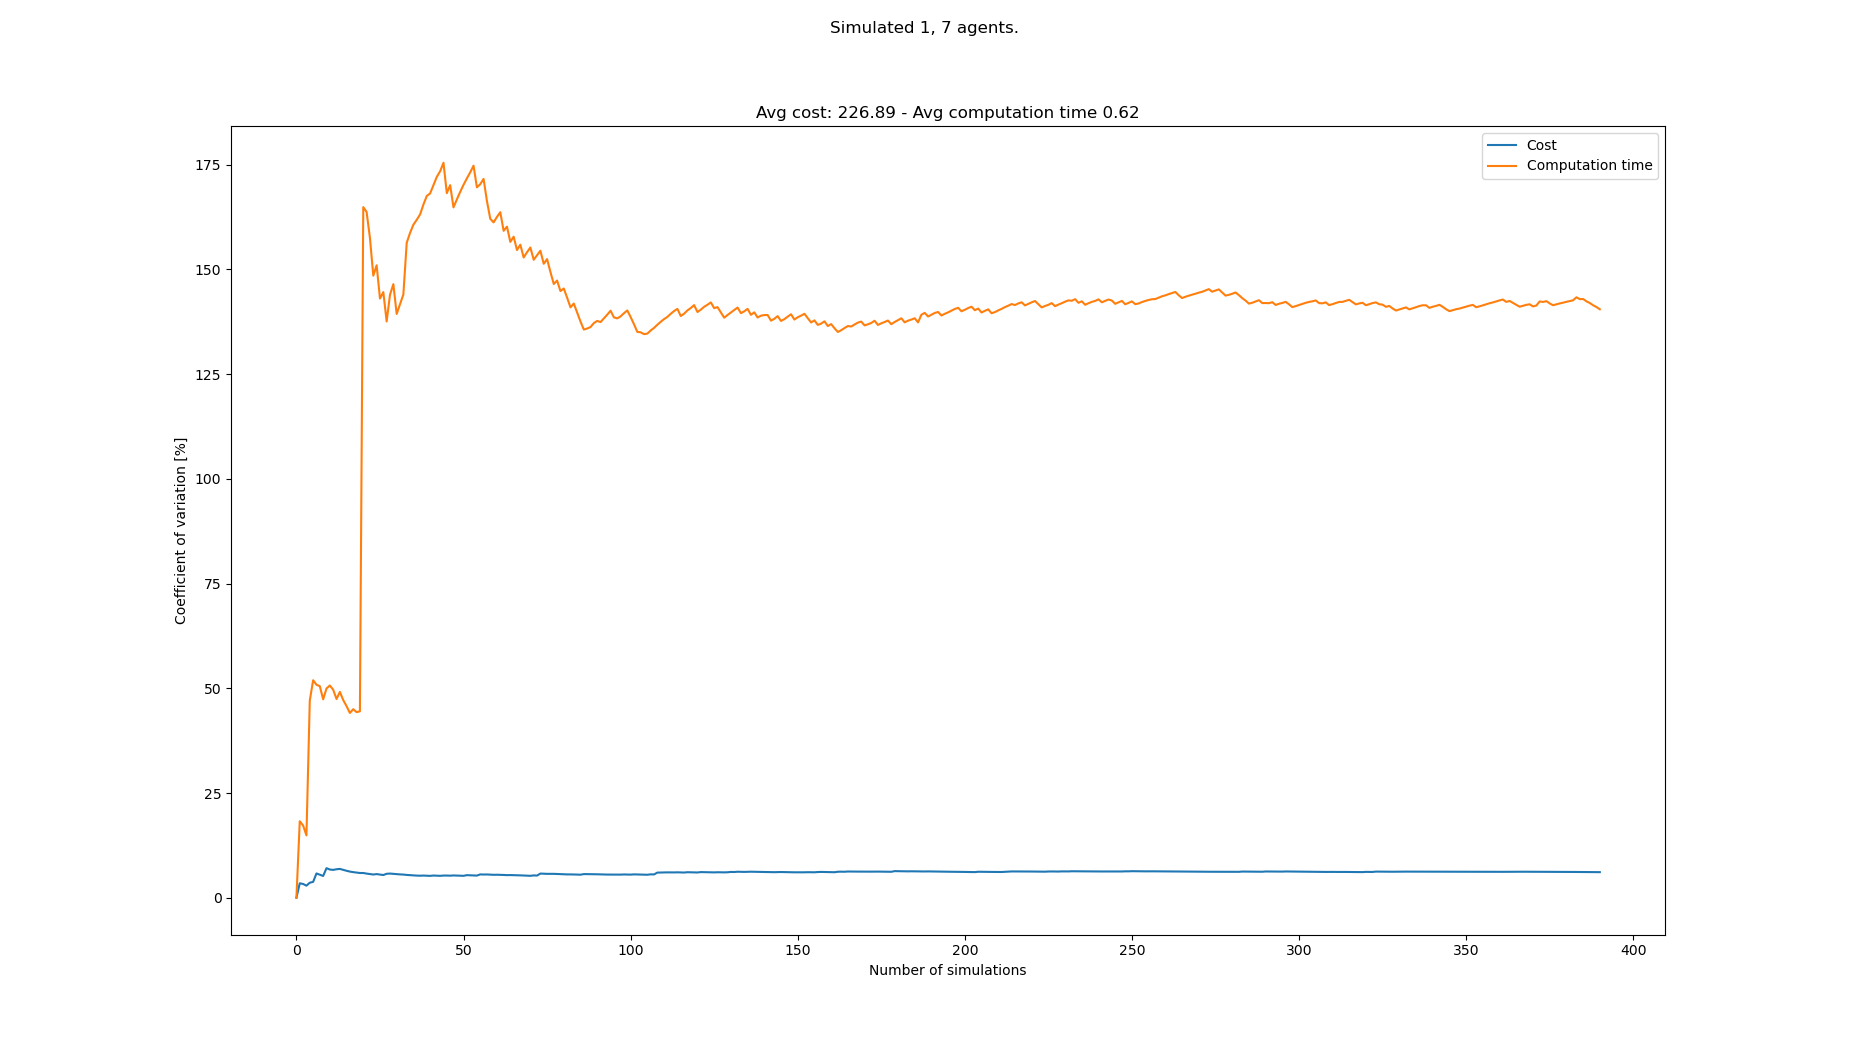

Data behind this chart, as committed beside it:
starts, goals, Cost, Cost_var, Cost_mean, Cost_std, Computation time, Computation time_var, Computation time_mean, Computation time_std
[(2, 0), (2, 20), (8, 20), (7, 21), (7, …, [(1, 21), (5, 1), (1, 1), (7, 0), (1, 0)…, 224, 0.0, 224.0, 0.0, 0.09256, 0.0, 0.09256, 0.0
[(2, 1), (0, 20), (2, 21), (8, 21), (2, …, [(2, 21), (3, 0), (5, 1), (6, 0), (8, 1)…, 240, 3.448, 232.0, 8.0, 0.06398, 18.26, 0.07827, 0.01429
[(4, 1), (7, 20), (7, 21), (5, 21), (8, …, [(6, 21), (7, 0), (3, 0), (2, 1), (1, 0)…, 224, 3.289, 229.3, 7.542, 0.06688, 17.25, 0.07448, 0.01285
[(2, 0), (2, 21), (6, 20), (7, 21), (3, …, [(2, 21), (7, 0), (3, 0), (2, 0), (0, 0)…, 232, 2.884, 230.0, 6.633, 0.07766, 14.89, 0.07527, 0.01121
[(0, 0), (3, 20), (7, 21), (4, 21), (1, …, [(0, 21), (0, 1), (4, 1), (0, 0), (4, 0)…, 216, 3.591, 227.2, 8.158, 0.1875, 47.08, 0.09772, 0.04601
[(8, 1), (7, 21), (5, 20), (1, 20), (3, …, [(8, 20), (4, 0), (1, 1), (6, 1), (8, 0)…, 216, 3.789, 225.3, 8.537, 0.04577, 51.92, 0.08906, 0.04624
[(6, 0), (7, 20), (0, 21), (5, 21), (4, …, [(1, 20), (6, 1), (7, 0), (0, 0), (3, 0)…, 256, 5.802, 229.7, 13.33, 0.1686, 50.85, 0.1004, 0.05106
[(8, 0), (4, 20), (7, 21), (1, 20), (5, …, [(4, 21), (2, 1), (8, 0), (7, 0), (0, 1)…, 224, 5.506, 229.0, 12.61, 0.07007, 50.51, 0.09663, 0.04881
[(1, 0), (1, 20), (4, 21), (3, 21), (7, …, [(4, 21), (4, 1), (6, 0), (8, 1), (0, 0)…, 232, 5.2, 229.3, 11.93, 0.1417, 47.37, 0.1016, 0.04814
[(5, 0), (6, 20), (4, 20), (4, 21), (0, …, [(4, 20), (7, 0), (2, 1), (1, 0), (0, 1)…, 192, 7.057, 225.6, 15.92, 0.05026, 49.95, 0.0965, 0.0482
[(2, 0), (3, 20), (3, 21), (7, 21), (6, …, [(8, 21), (2, 1), (5, 1), (8, 0), (1, 1)…, 224, 6.736, 225.5, 15.19, 0.05942, 50.66, 0.09312, 0.04718
[(6, 1), (0, 20), (3, 20), (7, 20), (6, …, [(2, 21), (6, 0), (3, 0), (7, 1), (0, 1)…, 240, 6.655, 226.7, 15.08, 0.07433, 49.66, 0.09156, 0.04547
[(7, 0), (0, 20), (3, 21), (4, 21), (7, …, [(5, 20), (7, 1), (3, 1), (0, 1), (2, 1)…, 208, 6.803, 225.2, 15.32, 0.1287, 47.44, 0.09442, 0.04479
[(0, 0), (5, 21), (5, 20), (4, 20), (7, …, [(3, 20), (1, 0), (7, 1), (5, 1), (6, 1)…, 208, 6.883, 224.0, 15.42, 0.04819, 49.14, 0.09111, 0.04477
[(8, 0), (4, 20), (2, 20), (3, 21), (0, …, [(4, 20), (0, 1), (8, 1), (6, 0), (1, 0)…, 224, 6.65, 224.0, 14.9, 0.1014, 47.2, 0.0918, 0.04333
[(1, 0), (6, 21), (0, 20), (1, 20), (5, …, [(8, 20), (1, 0), (6, 1), (4, 0), (6, 0)…, 224, 6.438, 224.0, 14.42, 0.09052, 45.74, 0.09172, 0.04196
[(2, 0), (3, 21), (2, 20), (4, 20), (5, …, [(6, 21), (8, 0), (3, 1), (5, 0), (1, 1)…, 224, 6.246, 224.0, 13.99, 0.1136, 44.11, 0.09301, 0.04103
[(8, 0), (1, 20), (6, 21), (8, 20), (8, …, [(5, 21), (5, 1), (7, 0), (8, 1), (0, 0)…, 232, 6.113, 224.4, 13.72, 0.0536, 45.02, 0.09082, 0.04088
[(7, 0), (2, 20), (6, 21), (1, 21), (7, …, [(7, 20), (3, 0), (0, 0), (6, 0), (2, 0)…, 216, 6.021, 224.0, 13.49, 0.07691, 44.3, 0.09009, 0.03991
[(1, 0), (3, 20), (8, 21), (5, 20), (6, …, [(7, 21), (0, 0), (4, 0), (2, 1), (3, 0)…, 232, 5.909, 224.4, 13.26, 0.06035, 44.51, 0.0886, 0.03944
[(2, 0), (1, 20), (8, 21), (1, 21), (3, …, [(6, 20), (5, 0), (7, 0), (6, 1), (7, 1)…, , 5.909, 224.4, 13.26, 1.151, 164.9, 0.1392, 0.2295
[(5, 1), (1, 21), (8, 20), (1, 20), (2, …, [(6, 21), (8, 1), (1, 0), (8, 0), (2, 1)…, 224, 5.768, 224.4, 12.94, 1.082, 163.7, 0.182, 0.298
[(5, 0), (3, 20), (1, 21), (4, 20), (1, …, [(8, 20), (5, 1), (8, 1), (7, 0), (6, 1)…, 232, 5.67, 224.7, 12.74, 1.171, 157.5, 0.225, 0.3544
[(4, 0), (1, 21), (3, 21), (0, 21), (6, …, [(5, 21), (1, 1), (8, 1), (6, 1), (7, 0)…, 224, 5.547, 224.7, 12.46, 1.093, 148.5, 0.2612, 0.3878
[(4, 1), (6, 21), (0, 20), (6, 20), (4, …, [(6, 21), (0, 1), (5, 1), (8, 1), (2, 1)…, 208, 5.647, 224.0, 12.65, 0.05847, 151, 0.2531, 0.3821
[(8, 0), (2, 21), (4, 20), (0, 20), (6, …, [(4, 21), (7, 1), (1, 0), (7, 0), (0, 0)…, 224, 5.533, 224.0, 12.39, 1.102, 143, 0.2857, 0.4087
[(2, 1), (3, 20), (7, 21), (5, 20), (6, …, [(5, 20), (1, 1), (8, 1), (3, 0), (7, 1)…, 224, 5.425, 224.0, 12.15, 0.09215, 144.6, 0.2786, 0.4027
[(4, 1), (6, 21), (6, 20), (3, 20), (0, …, [(7, 20), (8, 1), (7, 1), (1, 0), (4, 0)…, 200, 5.718, 223.1, 12.76, 1.085, 137.6, 0.3073, 0.4228
[(5, 0), (1, 20), (6, 21), (2, 20), (2, …, [(2, 20), (8, 0), (7, 1), (6, 0), (8, 1)…, 240, 5.773, 223.7, 12.91, 2.141, 143.9, 0.3706, 0.5334
[(0, 1), (7, 20), (7, 21), (6, 20), (4, …, [(8, 20), (3, 0), (5, 0), (8, 0), (4, 1)…, 232, 5.705, 224.0, 12.78, 0.05689, 146.5, 0.3601, 0.5275
[(3, 0), (8, 20), (7, 21), (3, 20), (4, …, [(3, 20), (8, 1), (2, 1), (0, 0), (7, 1)…, 232, 5.639, 224.3, 12.65, 1.104, 139.4, 0.3841, 0.5353
[(8, 0), (6, 21), (3, 21), (3, 20), (2, …, [(1, 20), (7, 0), (8, 1), (1, 1), (7, 1)…, 232, 5.574, 224.5, 12.52, 0.06161, 141.7, 0.374, 0.5298
[(2, 0), (0, 20), (4, 21), (6, 21), (2, …, [(7, 21), (4, 0), (0, 1), (1, 0), (0, 0)…, 216, 5.533, 224.2, 12.41, 0.05272, 144, 0.3643, 0.5246
[(4, 1), (3, 21), (5, 20), (2, 20), (3, …, [(8, 20), (4, 1), (1, 1), (8, 1), (4, 0)…, 224, 5.448, 224.2, 12.22, 3.129, 156.3, 0.4456, 0.6966
[(0, 0), (6, 21), (4, 20), (0, 20), (6, …, [(6, 21), (6, 1), (8, 1), (5, 0), (1, 0)…, 232, 5.394, 224.5, 12.11, 0.05759, 158.7, 0.4345, 0.6896
[(7, 0), (5, 21), (0, 20), (6, 20), (8, …, [(3, 21), (2, 1), (3, 1), (7, 1), (8, 0)…, 232, 5.341, 224.7, 12, 0.08299, 160.7, 0.4247, 0.6824
[(5, 0), (8, 21), (2, 20), (8, 20), (5, …, [(1, 20), (3, 0), (6, 0), (4, 0), (5, 0)…, 232, 5.288, 224.9, 11.89, 0.1365, 161.8, 0.4169, 0.6748
[(1, 0), (6, 20), (0, 21), (3, 20), (5, …, [(3, 20), (5, 0), (7, 1), (3, 1), (8, 1)…, 216, 5.261, 224.6, 11.82, 0.1232, 163.1, 0.4092, 0.6675
[(3, 1), (3, 20), (2, 20), (5, 20), (3, …, [(1, 20), (4, 1), (5, 0), (0, 0), (3, 1)…, 240, 5.296, 225.1, 11.92, 3.258, 165.5, 0.4823, 0.798
[(5, 1), (0, 20), (6, 20), (7, 20), (0, …, [(8, 20), (8, 1), (6, 0), (4, 1), (3, 0)…, 216, 5.271, 224.8, 11.85, 0.06945, 167.5, 0.4719, 0.7906
[(6, 0), (5, 21), (0, 21), (2, 21), (1, …, [(1, 20), (6, 1), (8, 1), (3, 0), (5, 0)…, 232, 5.225, 225.0, 11.76, 0.1946, 168.1, 0.4652, 0.7821
[(1, 1), (4, 20), (8, 21), (8, 20), (4, …, [(6, 21), (0, 1), (4, 0), (8, 1), (3, 1)…, 208, 5.3, 224.6, 11.9, 0.06526, 170.1, 0.4556, 0.7751
[(0, 1), (8, 20), (3, 20), (0, 21), (6, …, [(0, 21), (3, 0), (1, 1), (2, 0), (6, 0)…, 216, 5.274, 224.4, 11.83, 0.06212, 172.1, 0.4465, 0.7683
[(7, 0), (7, 21), (2, 21), (1, 20), (2, …, [(8, 21), (0, 1), (4, 1), (8, 0), (7, 1)…, 232, 5.233, 224.6, 11.75, 0.1126, 173.4, 0.4389, 0.7612
[(5, 1), (2, 20), (7, 20), (5, 21), (0, …, [(6, 20), (3, 1), (1, 1), (0, 1), (0, 0)…, 208, 5.298, 224.2, 11.88, 0.04848, 175.5, 0.4302, 0.7549
[(3, 0), (1, 21), (0, 21), (4, 20), (7, …, [(5, 21), (0, 0), (1, 0), (7, 0), (7, 1)…, , 5.298, 224.2, 11.88, 2.017, 168.2, 0.4647, 0.7817
[(4, 0), (4, 20), (4, 21), (0, 21), (7, …, [(8, 20), (3, 0), (0, 1), (1, 0), (2, 0)…, 216, 5.27, 224.0, 11.81, 0.05168, 170.1, 0.4559, 0.7756
[(2, 0), (6, 20), (1, 21), (1, 20), (2, …, [(6, 21), (0, 0), (2, 1), (4, 1), (7, 1)…, 208, 5.324, 223.7, 11.91, 1.069, 164.8, 0.4687, 0.7725
[(3, 0), (4, 20), (2, 21), (3, 21), (3, …, [(6, 21), (8, 0), (7, 1), (4, 0), (6, 0)…, 216, 5.294, 223.5, 11.83, 0.04494, 166.7, 0.4601, 0.7669
[(8, 0), (5, 21), (0, 21), (0, 20), (4, …, [(5, 20), (1, 1), (6, 0), (3, 1), (4, 1)…, 216, 5.264, 223.3, 11.76, 0.0495, 168.5, 0.4519, 0.7614
[(7, 1), (0, 20), (5, 20), (7, 21), (0, …, [(8, 20), (7, 0), (2, 1), (8, 1), (0, 0)…, 232, 5.235, 223.5, 11.7, 0.05751, 170.2, 0.4441, 0.7558
[(1, 0), (8, 21), (0, 20), (7, 20), (5, …, [(0, 21), (0, 0), (5, 1), (4, 0), (6, 0)…, 248, 5.393, 224.0, 12.08, 0.07073, 171.7, 0.4369, 0.7503
[(8, 1), (4, 20), (2, 20), (8, 21), (0, …, [(5, 20), (5, 1), (6, 1), (8, 0), (2, 0)…, 216, 5.366, 223.8, 12.01, 0.07461, 173.2, 0.4301, 0.7448
[(3, 0), (2, 21), (8, 21), (1, 21), (5, …, [(7, 21), (6, 0), (3, 1), (0, 0), (1, 0)…, 216, 5.34, 223.7, 11.94, 0.05753, 174.8, 0.4232, 0.7396
[(2, 1), (0, 21), (7, 21), (5, 21), (8, …, [(7, 20), (6, 1), (7, 0), (0, 0), (3, 0)…, 224, 5.289, 223.7, 11.83, 1.084, 169.6, 0.4352, 0.7381
[(6, 0), (8, 20), (1, 21), (6, 21), (0, …, [(0, 20), (1, 0), (8, 1), (3, 0), (1, 1)…, 256, 5.575, 224.3, 12.5, 0.1457, 170.3, 0.4301, 0.7325
[(5, 1), (7, 20), (5, 20), (6, 21), (2, …, [(4, 20), (6, 1), (5, 1), (2, 1), (8, 0)…, 232, 5.54, 224.4, 12.43, 0.08164, 171.6, 0.4239, 0.7275
[(5, 0), (8, 21), (0, 21), (6, 21), (3, …, [(0, 20), (7, 0), (0, 0), (8, 0), (3, 1)…, 240, 5.559, 224.7, 12.49, 2.077, 166.3, 0.4524, 0.7526
[(0, 0), (8, 21), (6, 20), (7, 20), (5, …, [(8, 21), (6, 1), (2, 0), (7, 0), (0, 1)…, 232, 5.524, 224.8, 12.42, 1.08, 162.1, 0.4631, 0.7506
[(1, 0), (4, 21), (3, 21), (6, 21), (6, …, [(2, 21), (6, 0), (7, 0), (3, 0), (0, 0)…, 224, 5.476, 224.8, 12.31, 3.104, 161.2, 0.5071, 0.8175
... 308 more rows
